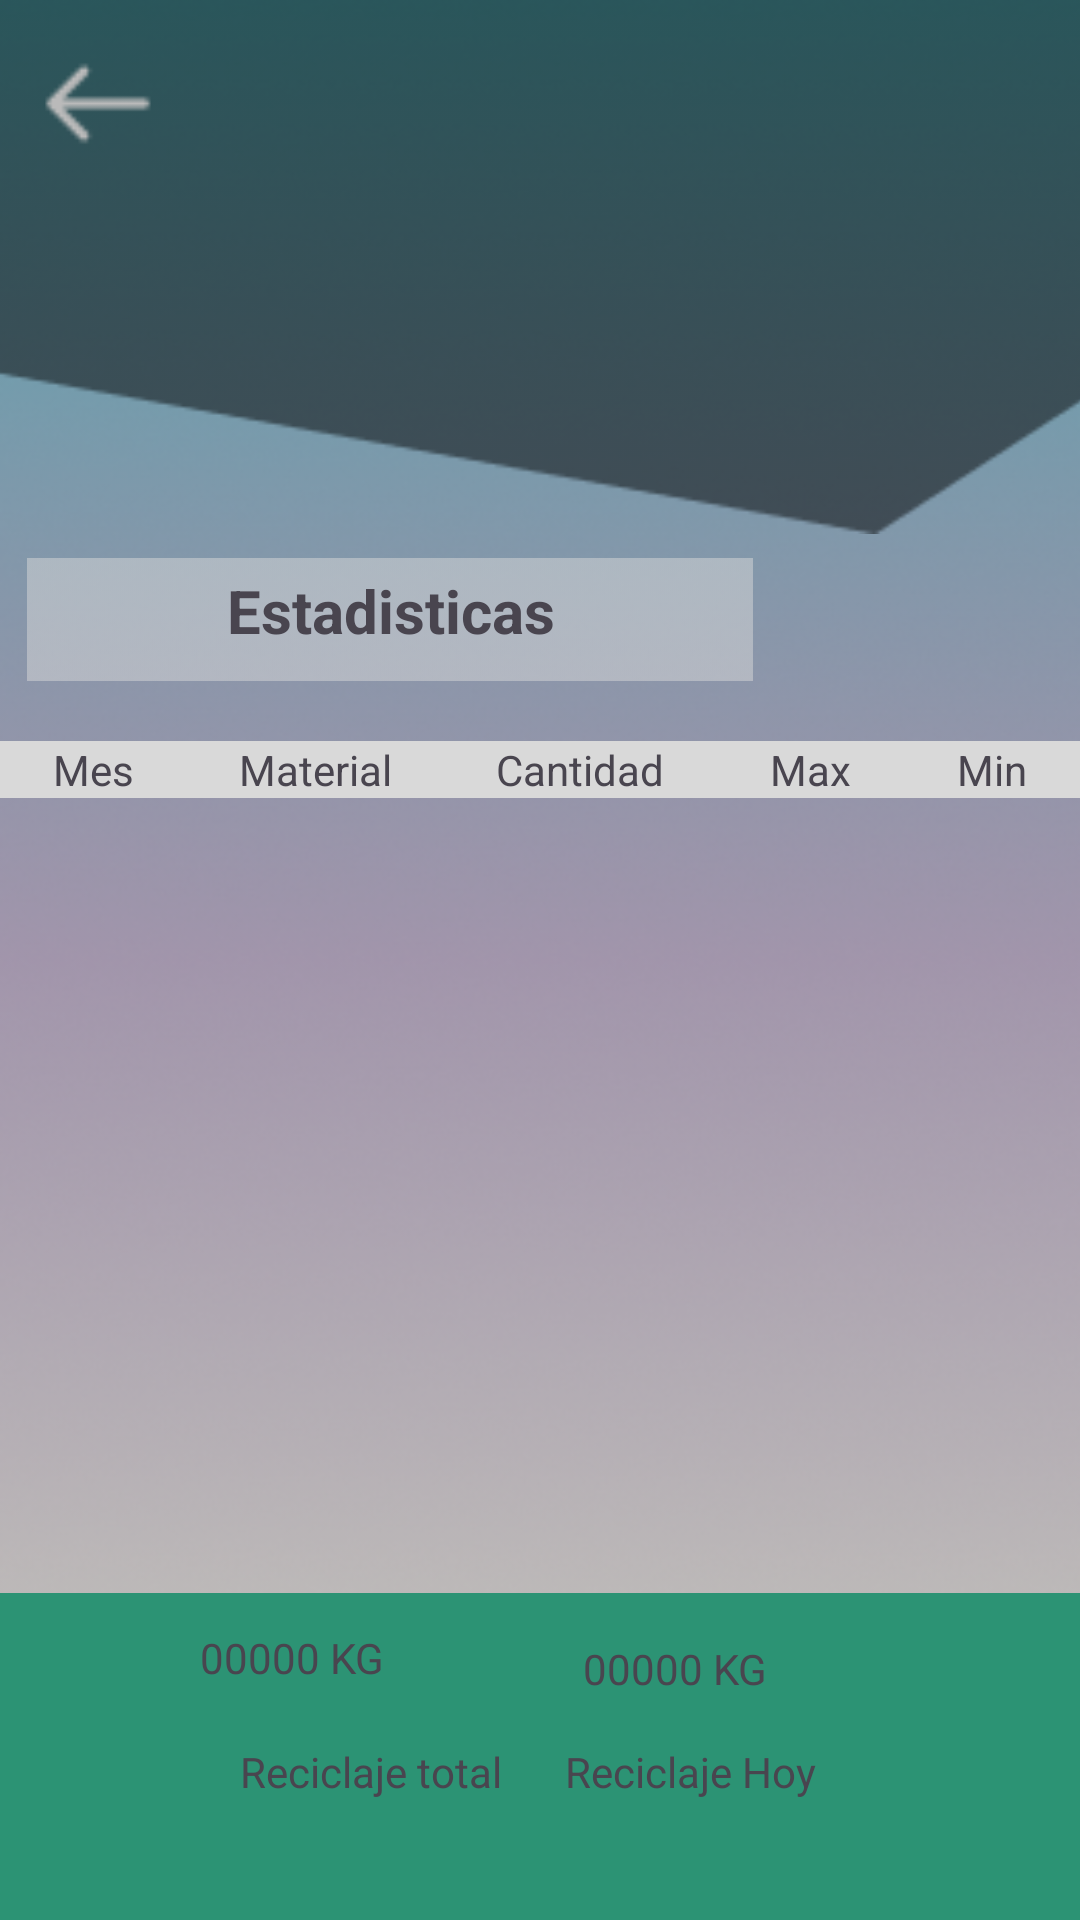

Android layout source for this screen:
<!-- AndroidManifest.xml: application theme Theme.EcoReciclaje_equipo05 -->
<!-- res/layout/pantalla_estadisticas.xml -->
<?xml version="1.0" encoding="utf-8"?>
<androidx.constraintlayout.widget.ConstraintLayout xmlns:android="http://schemas.android.com/apk/res/android"
    xmlns:app="http://schemas.android.com/apk/res-auto"
    xmlns:tools="http://schemas.android.com/tools"
    android:layout_width="match_parent"
    android:layout_height="match_parent">

    <ImageView
        android:id="@+id/imageView13"
        android:layout_width="match_parent"
        android:layout_height="match_parent"
        android:scaleType="centerCrop"
        android:src="@drawable/estadistica"
        tools:layout_editor_absoluteX="-16dp"
        tools:layout_editor_absoluteY="0dp" />

    <ImageView
        android:id="@+id/imageView12"
        android:layout_width="match_parent"
        android:layout_height="178dp"
        android:scaleType="centerCrop"
        android:src="@drawable/nav_estadistica"
        app:layout_constraintEnd_toEndOf="parent"
        app:layout_constraintStart_toStartOf="@+id/imageView14"
        app:layout_constraintTop_toTopOf="parent" />

    <ImageView
        android:id="@+id/imageView14"
        android:layout_width="match_parent"
        android:layout_height="178dp"
        android:scaleType="centerCrop"
        android:src="@drawable/nev_estadistica1"
        app:layout_constraintEnd_toEndOf="parent"
        app:layout_constraintStart_toStartOf="parent"
        app:layout_constraintTop_toTopOf="parent" />

    <ImageView
        android:layout_width="38dp"
        android:layout_height="37dp"
        android:layout_marginTop="16dp"
        android:src="@drawable/retroceso"
        app:layout_constraintEnd_toEndOf="parent"
        app:layout_constraintHorizontal_bias="0.042"
        app:layout_constraintStart_toStartOf="parent"
        app:layout_constraintTop_toTopOf="@+id/imageView13" />

    <ImageView
        android:id="@+id/imageView15"
        android:layout_width="wrap_content"
        android:layout_height="wrap_content"
        android:layout_marginTop="8dp"
        android:scaleType="centerCrop"
        android:src="@drawable/rectangle_29"
        app:layout_constraintEnd_toEndOf="parent"
        app:layout_constraintHorizontal_bias="0.076"
        app:layout_constraintStart_toStartOf="parent"
        app:layout_constraintTop_toBottomOf="@+id/imageView12" />

    <TextView
        android:layout_width="237dp"
        android:layout_height="33dp"
        android:text="Estadisticas"
        android:textAlignment="center"
        android:textSize="20dp"
        android:textStyle="bold"
        app:layout_constraintBottom_toBottomOf="@+id/imageView15"
        app:layout_constraintEnd_toEndOf="@+id/imageView15"
        app:layout_constraintHorizontal_bias="0.6"
        app:layout_constraintStart_toStartOf="@+id/imageView15"
        app:layout_constraintTop_toTopOf="@+id/imageView15" />

    <TableLayout
        android:id="@+id/tableLayout"
        android:layout_width="match_parent"
        android:layout_height="wrap_content"
        android:gravity="center"
        android:orientation="vertical"
        app:layout_constraintEnd_toEndOf="parent"
        app:layout_constraintStart_toStartOf="parent"
        app:layout_constraintTop_toBottomOf="@+id/imageView15">
        >

        <TableRow
            android:layout_width="match_parent"
            android:layout_height="match_parent"
            android:layout_marginTop="20dp"
            android:background="#D9D9D9"
            android:gravity="center">
            
            <TextView
                android:layout_width="wrap_content"
                android:layout_height="wrap_content"
                android:layout_weight="1"
                android:gravity="center"
                android:text="Mes" />

            
            <TextView
                android:layout_width="wrap_content"
                android:layout_height="wrap_content"
                android:layout_weight="1"
                android:gravity="center"
                android:text="Material" />

            
            <TextView
                android:layout_width="wrap_content"
                android:layout_height="wrap_content"
                android:layout_weight="1"
                android:gravity="center"
                android:text="Cantidad" />

            <TextView
                android:layout_width="wrap_content"
                android:layout_height="wrap_content"
                android:layout_weight="1"
                android:gravity="center"
                android:text="Max" />

            <TextView
                android:layout_width="wrap_content"
                android:layout_height="wrap_content"
                android:layout_weight="1"
                android:gravity="center"
                android:text="Min" />
        </TableRow>

        
    </TableLayout>


    <ImageView
        android:id="@+id/imageView16"
        android:layout_width="match_parent"
        android:layout_height="109dp"
        android:scaleType="centerCrop"
        android:src="@drawable/FondoVerde"
        app:layout_constraintBottom_toBottomOf="@+id/imageView13"
        app:layout_constraintEnd_toEndOf="parent"
        app:layout_constraintHorizontal_bias="0.0"
        app:layout_constraintStart_toStartOf="parent" />

    <TextView
        android:layout_width="wrap_content"
        android:layout_height="wrap_content"
        android:layout_marginStart="12dp"
        android:layout_marginTop="12dp"
        android:text="00000 KG"
        app:layout_constraintEnd_toStartOf="@+id/textView8"
        app:layout_constraintHorizontal_bias="0.453"
        app:layout_constraintStart_toStartOf="parent"
        app:layout_constraintTop_toTopOf="@+id/imageView16" />

    <TextView
        android:layout_width="wrap_content"
        android:layout_height="wrap_content"
        android:layout_marginStart="80dp"
        android:layout_marginBottom="40dp"
        android:text="Reciclaje total"
        app:layout_constraintBottom_toBottomOf="@+id/imageView13"
        app:layout_constraintEnd_toStartOf="@+id/textView9"
        app:layout_constraintHorizontal_bias="0.0"
        app:layout_constraintStart_toStartOf="parent" />

    <TextView
        android:id="@+id/textView8"
        android:layout_width="wrap_content"
        android:layout_height="wrap_content"
        android:layout_marginEnd="104dp"
        android:text="00000 KG"
        app:layout_constraintBottom_toTopOf="@+id/textView9"
        app:layout_constraintEnd_toEndOf="@+id/imageView16"
        app:layout_constraintTop_toTopOf="@+id/imageView16" />

    <TextView
        android:id="@+id/textView9"
        android:layout_width="wrap_content"
        android:layout_height="wrap_content"
        android:layout_marginEnd="88dp"
        android:layout_marginBottom="40dp"
        android:text="Reciclaje Hoy"
        app:layout_constraintBottom_toBottomOf="@+id/imageView13"
        app:layout_constraintEnd_toEndOf="@+id/imageView16"
        app:layout_constraintTop_toTopOf="@+id/imageView16"
        app:layout_constraintVertical_bias="1.0" />

</androidx.constraintlayout.widget.ConstraintLayout>
<!-- resources referenced by this layout -->
<resources>
  <!-- drawable FondoVerde: png bitmap (drawable, 240 bytes) -->
  <!-- drawable estadistica: png bitmap (drawable, 197570 bytes) -->
  <!-- drawable nev_estadistica1: png bitmap (drawable, 1376 bytes) -->
  <!-- drawable rectangle_29: png bitmap (drawable, 248 bytes) -->
  <!-- drawable retroceso: png bitmap (drawable, 388 bytes) -->
  <style name="Theme.EcoReciclaje_equipo05" parent="Base.Theme.EcoReciclaje_equipo05" />
  <style name="Base.Theme.EcoReciclaje_equipo05" parent="Theme.Material3.DayNight.NoActionBar">
          
          
      </style>
</resources>
